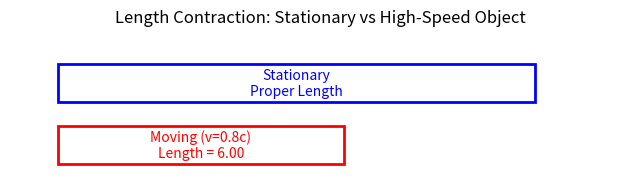

The matplotlib source for this figure:
import numpy as np

import matplotlib.pyplot as plt
import matplotlib.patches as patches

def plot_length_contraction():
    # Parameters
    L = 10                       # Proper length of the object at rest
    v = 0.8                      # Velocity as a fraction of the speed of light
    contraction_factor = np.sqrt(1 - v**2)
    L_contracted = L * contraction_factor  # Contracted length

    # Create figure and axis
    fig, ax = plt.subplots(figsize=(8, 4))
    
    # Draw the stationary object (proper length)
    y_stationary = 1.5
    rect_stationary = patches.Rectangle((1, y_stationary), L, 0.8, 
                                        edgecolor='blue', facecolor='none', lw=2)
    ax.add_patch(rect_stationary)
    ax.text(1 + L/2, y_stationary + 0.4, 'Stationary\nProper Length', 
            ha='center', va='center', color='blue')
    
    # Draw the moving object (length-contracted)
    y_moving = 0.2
    rect_moving = patches.Rectangle((1, y_moving), L_contracted, 0.8, 
                                    edgecolor='red', facecolor='none', lw=2)
    ax.add_patch(rect_moving)
    ax.text(1 + L_contracted/2, y_moving + 0.4, f'Moving (v=0.8c)\nLength = {L_contracted:.2f}', 
            ha='center', va='center', color='red')
    
    # Plot configuration
    ax.set_xlim(0, L + 3)
    ax.set_ylim(0, 3)
    ax.set_aspect('equal')
    ax.set_title('Length Contraction: Stationary vs High-Speed Object')
    ax.axis('off')
    
    # Save and show the plot
    plt.savefig("length_contraction.png", dpi=300)
    plt.show()

if __name__ == "__main__":
    plot_length_contraction()